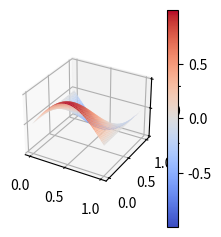

The script that saved this image:
# Visualize the n-dimensional data using 3D surface plots.
# Write a program to implement the Best First Search (BFS) algorithm

# (a)
import numpy as np
import pandas as pd
import matplotlib.pyplot as plt
import seaborn as sns

X, Y = np.meshgrid(np.linspace(0, 1, 100), np.linspace(0, 1, 100))
Z = np.sin(X * np.pi) * np.cos(Y * np.pi)
ax = plt.subplot(2, 3, 5, projection='3d')
surf = ax.plot_surface(X, Y, Z, cmap="coolwarm", edgecolor='none')
plt.colorbar(surf)

plt.tight_layout()
plt.show()

# (b)
def best_first_search(graph,start,goal,heuristic, path=[]):
    open_list = [(0,start)]
    closed_list = set()
    closed_list.add(start)

    while open_list:
        open_list.sort(key = lambda x: heuristic[x[1]], reverse=True)
        cost, node = open_list.pop()
        path.append(node)

        if node==goal:
            return cost, path

        closed_list.add(node)
        for neighbour, neighbour_cost in graph[node]:
            if neighbour not in closed_list:
                closed_list.add(node)
                open_list.append((cost+neighbour_cost, neighbour))

    return None


graph = {
    'A': [('B', 11), ('C', 14), ('D',7)],
    'B': [('A', 11), ('E', 15)],
    'C': [('A', 14), ('E', 8), ('D',18), ('F',10)],
    'D': [('A', 7), ('F', 25), ('C',18)],
    'E': [('B', 15), ('C', 8), ('H',9)],
    'F': [('G', 20), ('C', 10), ('D',25)],
    'G': [],
    'H': [('E',9), ('G',10)]
}

start = 'A'
goal = 'G'

heuristic = {
    'A': 40,
    'B': 32,
    'C': 25,
    'D': 35,
    'E': 19,
    'F': 17,
    'G': 0,
    'H': 10
}

result = best_first_search(graph, start, goal, heuristic)

if result:
    print(f"Minimum cost path from {start} to {goal} is {result[1]}")
    print(f"Cost: {result[0]}")
else:
    print(f"No path from {start} to {goal}")

